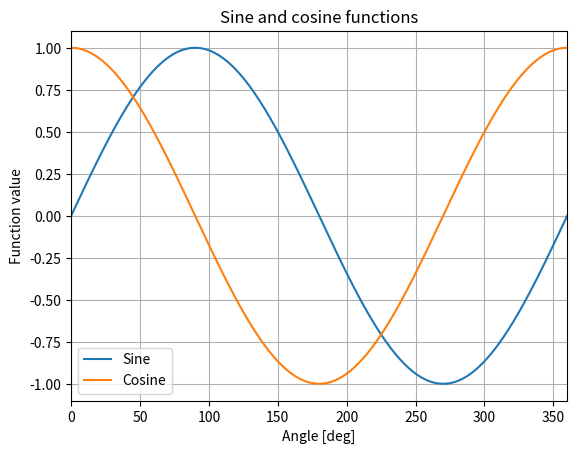

Here is the Python script that generated this plot:
"""Listing 2.10, page 60"""

import numpy as np
import matplotlib.pyplot as plt

x = np.linspace(0, 360, 500)
y1 = np.sin(np.radians(x))
y2 = np.cos(np.radians(x))

fig = plt.figure()
ax = fig.add_subplot(1, 1, 1)
ax.set_title('Sine and cosine functions')
ax.set_xlabel('Angle [deg]')
ax.set_ylabel('Function value')
ax.set_xlim(0, 360)
ax.set_ylim(-1.1, 1.1)
ax.grid()

ax.plot(x, y1, label='Sine')
ax.plot(x, y2, label='Cosine')
ax.legend()

plt.show()
